Dataset: costa_rica (GitHub, NickStrauch13/SingNET). Classes: broad-billed motmot, great tinamou, green ibis, white-breasted wood wren, yellow-throated toucan.

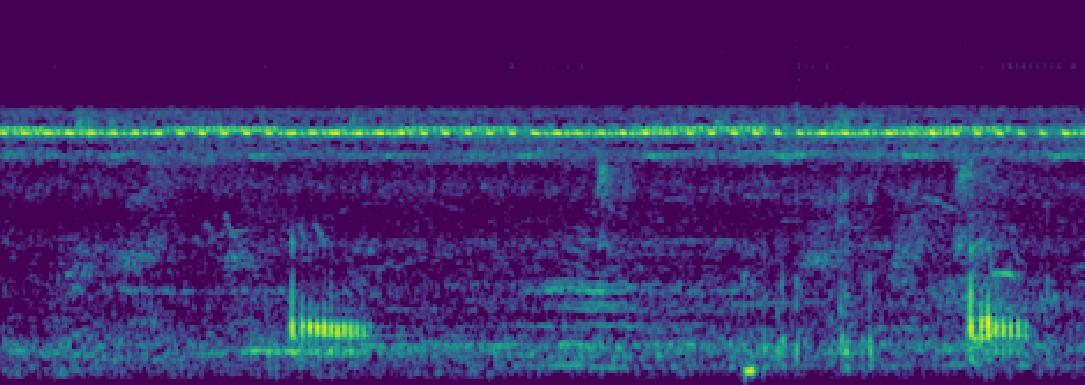
Label: green ibis

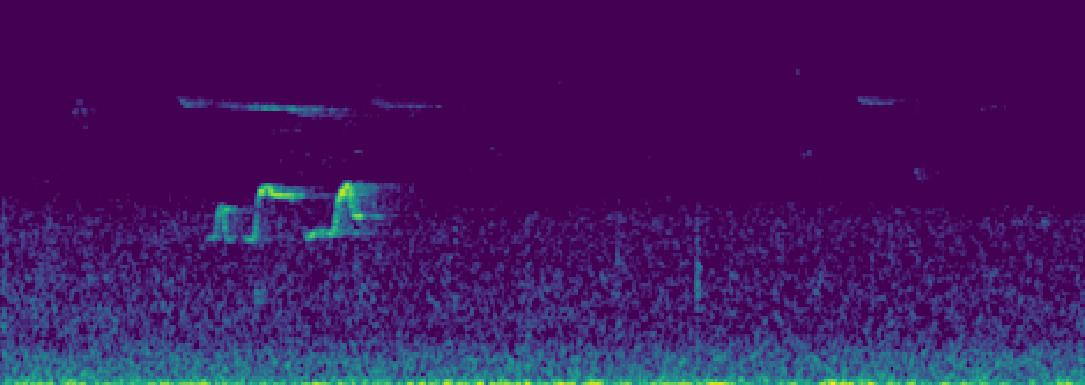
Label: white-breasted wood wren

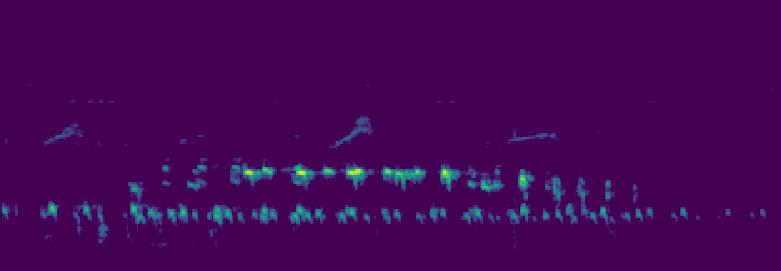
Label: green ibis

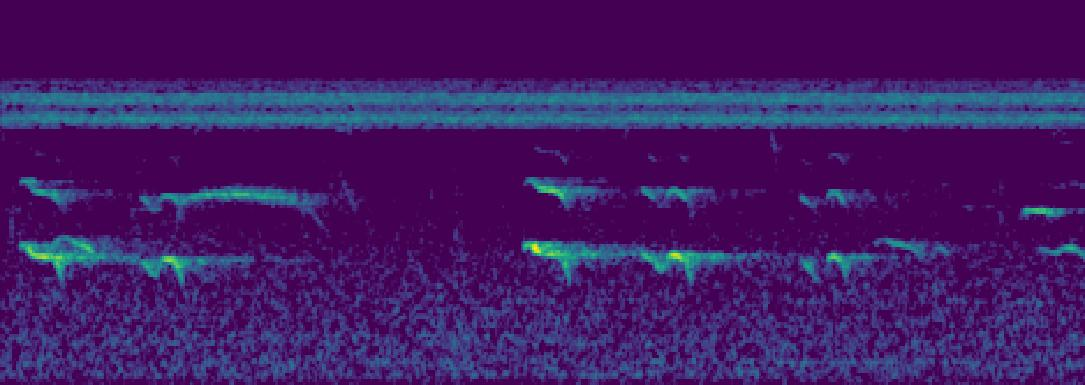
Label: yellow-throated toucan

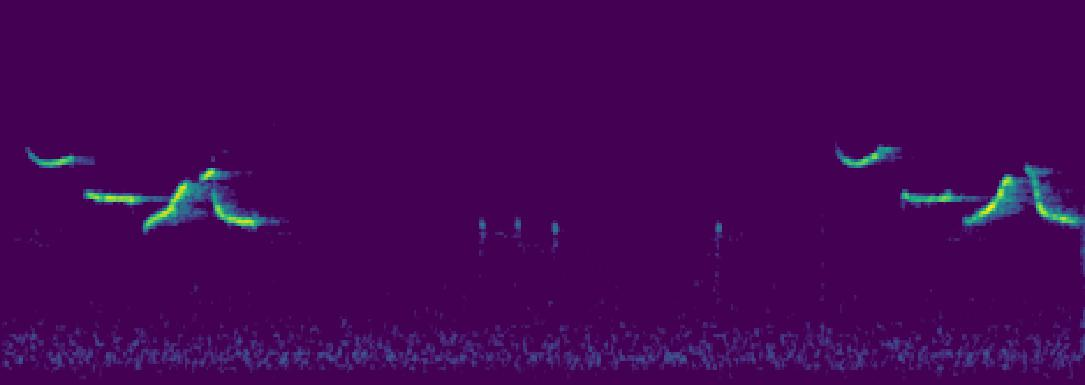
Label: white-breasted wood wren

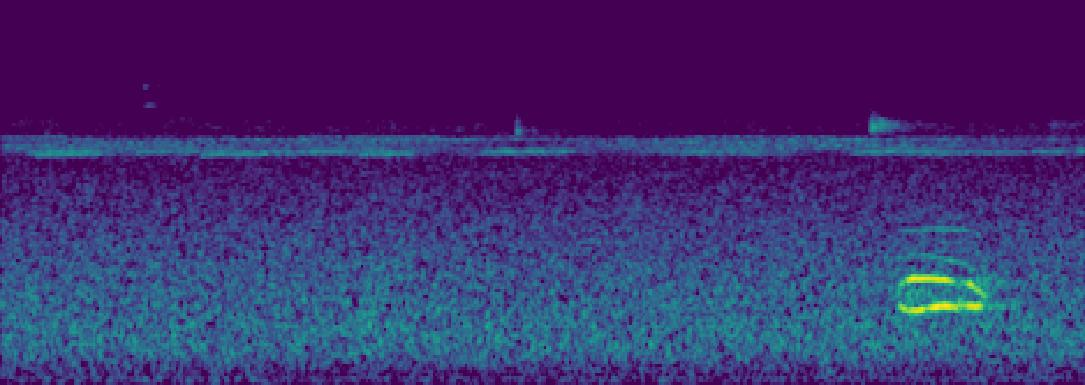
Label: broad-billed motmot
